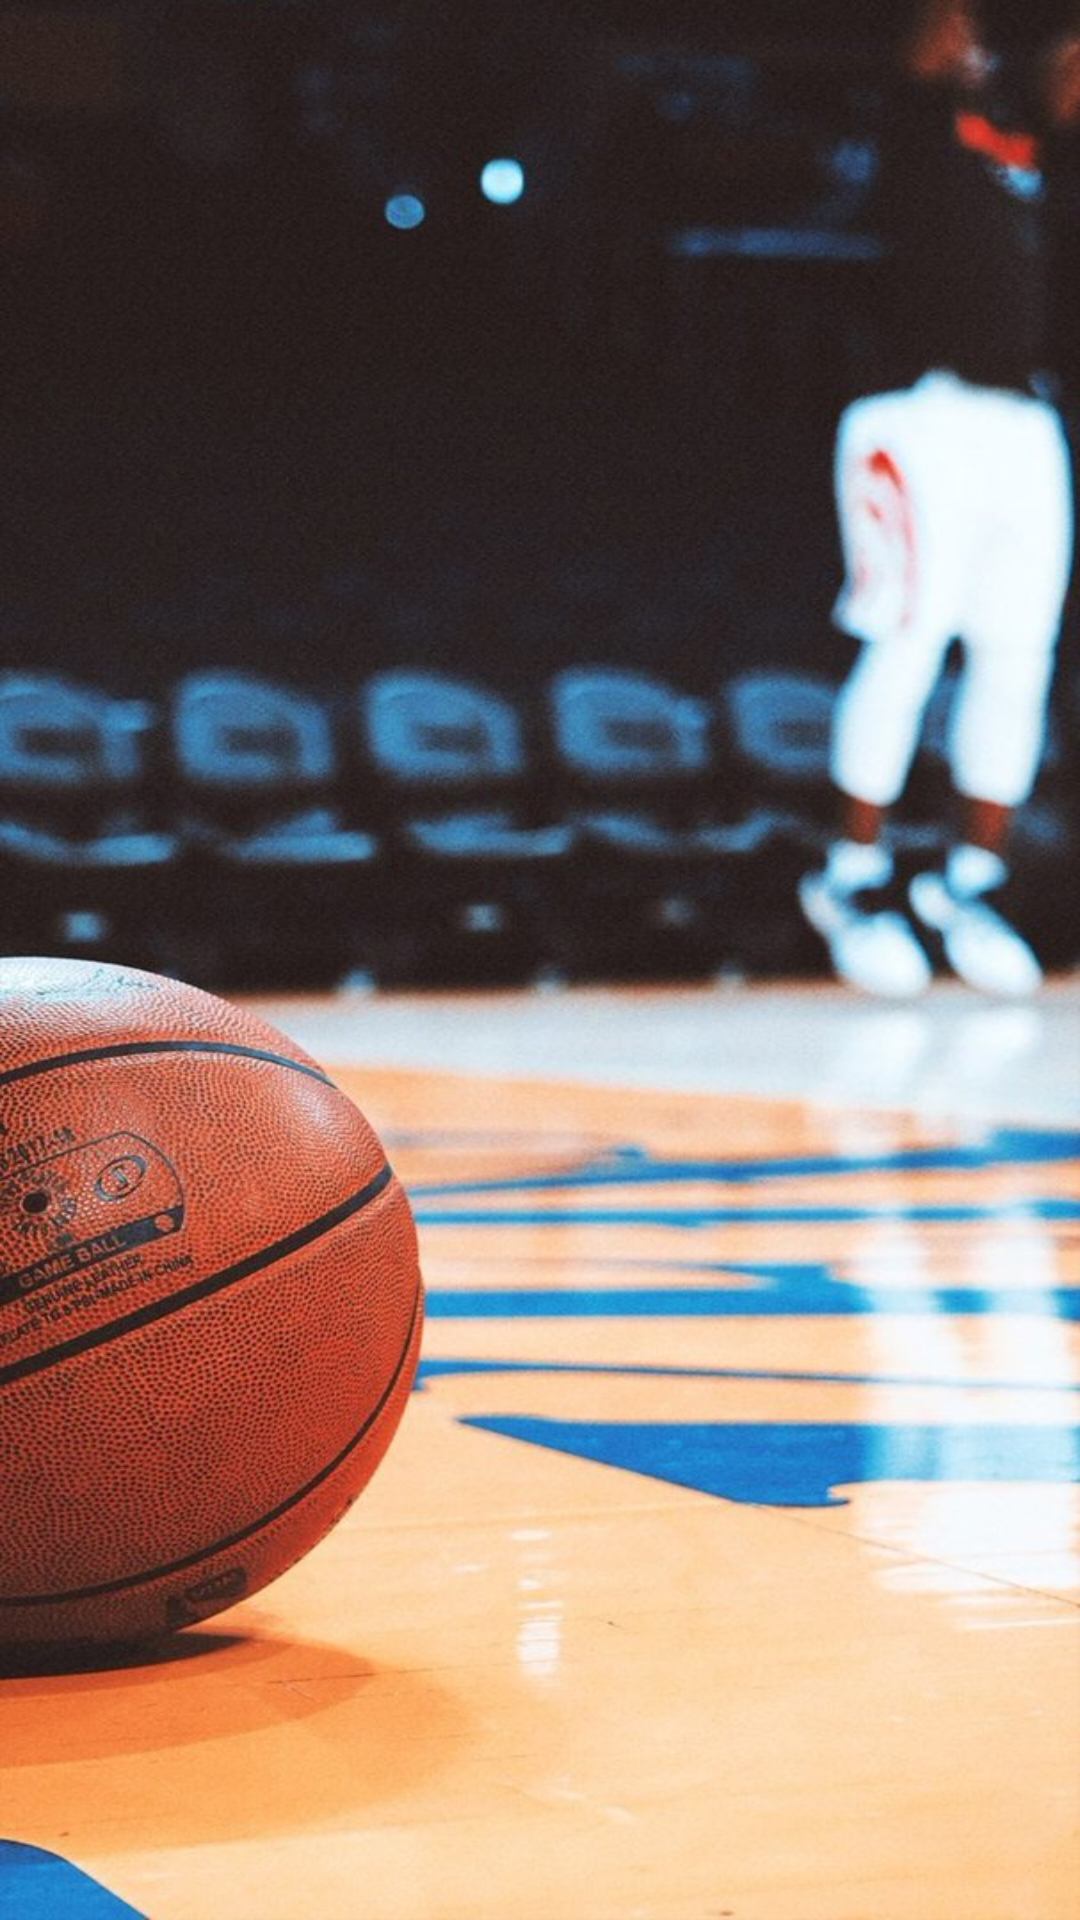

Reconstruct the res/layout file that produces this screen, plus the resources it refers to.
<!-- AndroidManifest.xml: application theme Theme.NBAAPP -->
<!-- res/layout/fragment_first.xml -->
<?xml version="1.0" encoding="utf-8"?>
<androidx.constraintlayout.widget.ConstraintLayout xmlns:android="http://schemas.android.com/apk/res/android"
    xmlns:app="http://schemas.android.com/apk/res-auto"
    xmlns:tools="http://schemas.android.com/tools"
    android:layout_width="match_parent"
    android:layout_height="match_parent"
    android:background="@drawable/m"
    tools:context=".FirstFragment">

    <ListView
        android:id="@+id/lvNBA"
        android:layout_width="0dp"
        android:layout_height="0dp"
        app:layout_constraintBottom_toBottomOf="parent"
        app:layout_constraintEnd_toEndOf="parent"
        app:layout_constraintStart_toStartOf="parent"
        app:layout_constraintTop_toTopOf="parent" />
</androidx.constraintlayout.widget.ConstraintLayout>
<!-- resources referenced by this layout -->
<resources>
  <!-- drawable m: jpeg bitmap (drawable, 115703 bytes) -->
  <style name="Theme.NBAAPP" parent="Theme.MaterialComponents.DayNight.DarkActionBar">
          
          <item name="colorPrimary">@color/purple_500</item>
          <item name="colorPrimaryVariant">@color/purple_700</item>
          <item name="colorOnPrimary">@color/white</item>
          
          <item name="colorSecondary">@color/teal_200</item>
          <item name="colorSecondaryVariant">@color/teal_700</item>
          <item name="colorOnSecondary">@color/black</item>
          
          <item name="android:statusBarColor">?attr/colorPrimaryVariant</item>
          
      </style>
  <!-- not gathered from this repository: default colours our renderer supplied (Android Studio template values) -->
  <color name="purple_500">#FF6200EE</color>
  <color name="purple_700">#FF3700B3</color>
  <color name="teal_200">#FF03DAC5</color>
  <color name="teal_700">#FF018786</color>
  <color name="black">#FF000000</color>
  <color name="white">#FFFFFFFF</color>
</resources>
